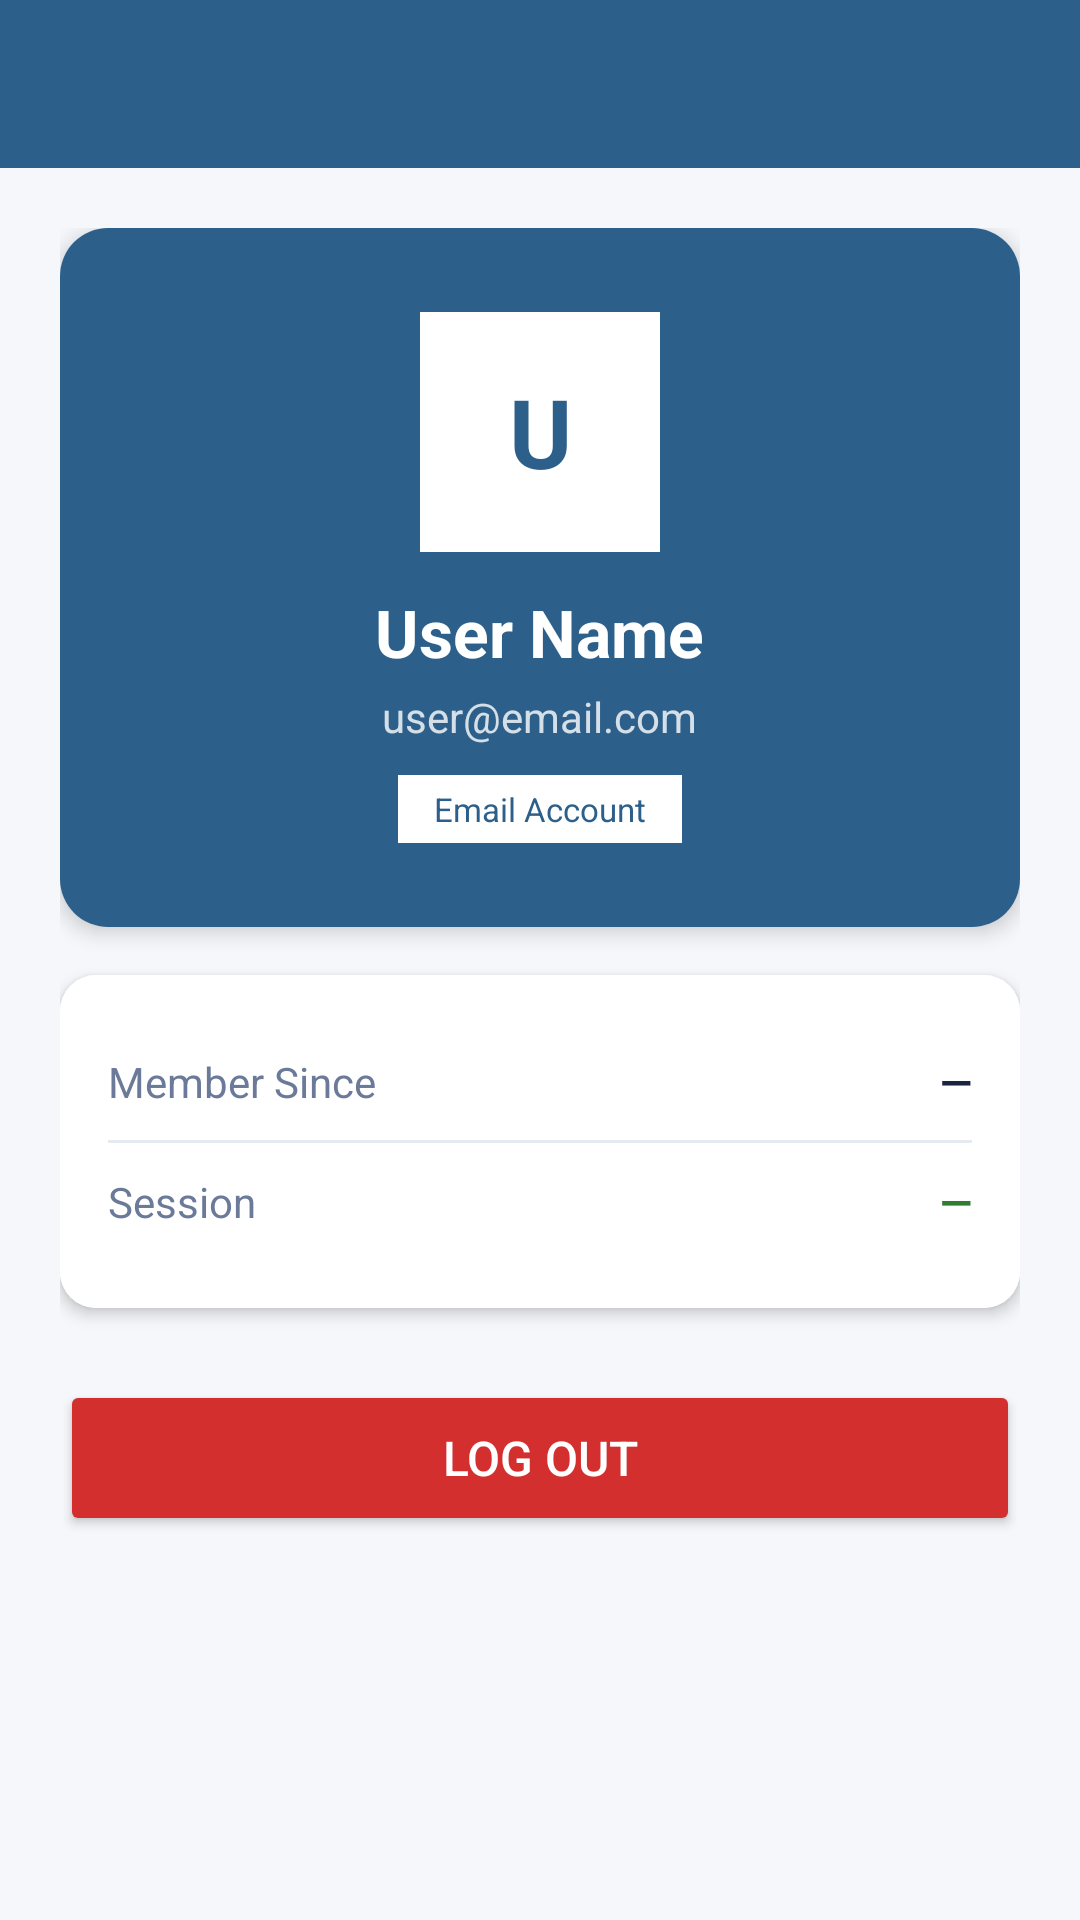

Android layout source for this screen:
<!-- AndroidManifest.xml: application theme Theme.BookstoreApp -->
<!-- res/layout/activity_profile.xml -->
<?xml version="1.0" encoding="utf-8"?>
<LinearLayout
    xmlns:android="http://schemas.android.com/apk/res/android"
    xmlns:app="http://schemas.android.com/apk/res-auto"
    android:layout_width="match_parent"
    android:layout_height="match_parent"
    android:orientation="vertical"
    android:background="@color/bgPrimary">

    
    <androidx.appcompat.widget.Toolbar
        android:id="@+id/toolbar"
        android:layout_width="match_parent"
        android:layout_height="?attr/actionBarSize"
        android:background="@color/primaryColor"
        android:title="Profile"
        android:titleTextColor="@color/white"/>

    <ScrollView
        android:layout_width="match_parent"
        android:layout_height="match_parent">

        <LinearLayout
            android:layout_width="match_parent"
            android:layout_height="wrap_content"
            android:orientation="vertical"
            android:padding="20dp">

            
            <androidx.cardview.widget.CardView
                android:layout_width="match_parent"
                android:layout_height="wrap_content"
                app:cardCornerRadius="16dp"
                app:cardElevation="4dp"
                android:layout_marginBottom="16dp">

                <LinearLayout
                    android:layout_width="match_parent"
                    android:layout_height="wrap_content"
                    android:orientation="vertical"
                    android:gravity="center"
                    android:padding="28dp"
                    android:background="@color/primaryColor">

                    <TextView
                        android:id="@+id/tvAvatar"
                        android:layout_width="80dp"
                        android:layout_height="80dp"
                        android:gravity="center"
                        android:textSize="32sp"
                        android:textStyle="bold"
                        android:textColor="@color/primaryColor"
                        android:background="@color/white"
                        android:text="U"/>

                    <TextView
                        android:id="@+id/tvName"
                        android:layout_width="wrap_content"
                        android:layout_height="wrap_content"
                        android:text="User Name"
                        android:textSize="22sp"
                        android:textStyle="bold"
                        android:textColor="@color/white"
                        android:layout_marginTop="12dp"/>

                    <TextView
                        android:id="@+id/tvEmail"
                        android:layout_width="wrap_content"
                        android:layout_height="wrap_content"
                        android:text="user@email.com"
                        android:textSize="14sp"
                        android:textColor="#CCffffff"
                        android:layout_marginTop="4dp"/>

                    <TextView
                        android:id="@+id/tvAuthType"
                        android:layout_width="wrap_content"
                        android:layout_height="wrap_content"
                        android:text="Email Account"
                        android:textSize="11sp"
                        android:textColor="@color/primaryColor"
                        android:background="@color/white"
                        android:paddingHorizontal="12dp"
                        android:paddingVertical="4dp"
                        android:layout_marginTop="10dp"/>

                </LinearLayout>
            </androidx.cardview.widget.CardView>

            
            <androidx.cardview.widget.CardView
                android:layout_width="match_parent"
                android:layout_height="wrap_content"
                app:cardCornerRadius="12dp"
                app:cardElevation="3dp"
                android:layout_marginBottom="16dp">

                <LinearLayout
                    android:layout_width="match_parent"
                    android:layout_height="wrap_content"
                    android:orientation="vertical"
                    android:padding="16dp"
                    android:background="@color/surfaceColor">

                    
                    <LinearLayout
                        android:layout_width="match_parent"
                        android:layout_height="wrap_content"
                        android:orientation="horizontal"
                        android:gravity="center_vertical"
                        android:paddingVertical="10dp">

                        <TextView
                            android:layout_width="0dp"
                            android:layout_height="wrap_content"
                            android:layout_weight="1"
                            android:text="Member Since"
                            android:textSize="14sp"
                            android:textColor="@color/textSecondary"/>

                        <TextView
                            android:id="@+id/tvMemberSince"
                            android:layout_width="wrap_content"
                            android:layout_height="wrap_content"
                            android:text="—"
                            android:textSize="14sp"
                            android:textStyle="bold"
                            android:textColor="@color/textPrimary"/>
                    </LinearLayout>

                    <View
                        android:layout_width="match_parent"
                        android:layout_height="1dp"
                        android:background="@color/dividerColor"/>

                    
                    <LinearLayout
                        android:layout_width="match_parent"
                        android:layout_height="wrap_content"
                        android:orientation="horizontal"
                        android:gravity="center_vertical"
                        android:paddingVertical="10dp">

                        <TextView
                            android:layout_width="0dp"
                            android:layout_height="wrap_content"
                            android:layout_weight="1"
                            android:text="Session"
                            android:textSize="14sp"
                            android:textColor="@color/textSecondary"/>

                        <TextView
                            android:id="@+id/tvSession"
                            android:layout_width="wrap_content"
                            android:layout_height="wrap_content"
                            android:text="—"
                            android:textSize="14sp"
                            android:textStyle="bold"
                            android:textColor="@color/successColor"/>
                    </LinearLayout>

                </LinearLayout>
            </androidx.cardview.widget.CardView>

            
            <Button
                android:id="@+id/btnLogout"
                android:layout_width="match_parent"
                android:layout_height="52dp"
                android:text="Log Out"
                android:textSize="16sp"
                android:textColor="@color/white"
                android:backgroundTint="@color/errorColor"
                android:layout_marginTop="8dp"/>

        </LinearLayout>
    </ScrollView>

</LinearLayout>
<!-- resources referenced by this layout -->
<resources>
  <color name="bgPrimary">#F5F7FA</color>
  <color name="dividerColor">#E5E9F0</color>
  <color name="errorColor">#D32F2F</color>
  <color name="primaryColor">#2C5F8A</color>
  <color name="successColor">#2E7D32</color>
  <color name="surfaceColor">#FFFFFF</color>
  <color name="textPrimary">#1A2340</color>
  <color name="textSecondary">#6B7A99</color>
  <color name="white">#FFFFFF</color>
  <style name="Theme.BookstoreApp" parent="Theme.MaterialComponents.DayNight.NoActionBar">
          
          <item name="colorPrimary">@color/purple_500</item>
          <item name="colorPrimaryVariant">@color/purple_700</item>
          <item name="colorOnPrimary">@color/white</item>
          
          <item name="colorSecondary">@color/teal_200</item>
          <item name="colorSecondaryVariant">@color/teal_700</item>
          <item name="colorOnSecondary">@color/black</item>
          
          <item name="android:statusBarColor" tools:targetApi="l">?attr/colorPrimaryVariant</item>
          
          <item name="android:windowBackground">@color/white</item>
  
      </style>
  <color name="purple_500">#2C5F8A</color>
  <color name="purple_700">#1A3F61</color>
  <color name="teal_200">#D4732B</color>
  <color name="teal_700">#A65A22</color>
  <color name="black">#000000</color>
</resources>
